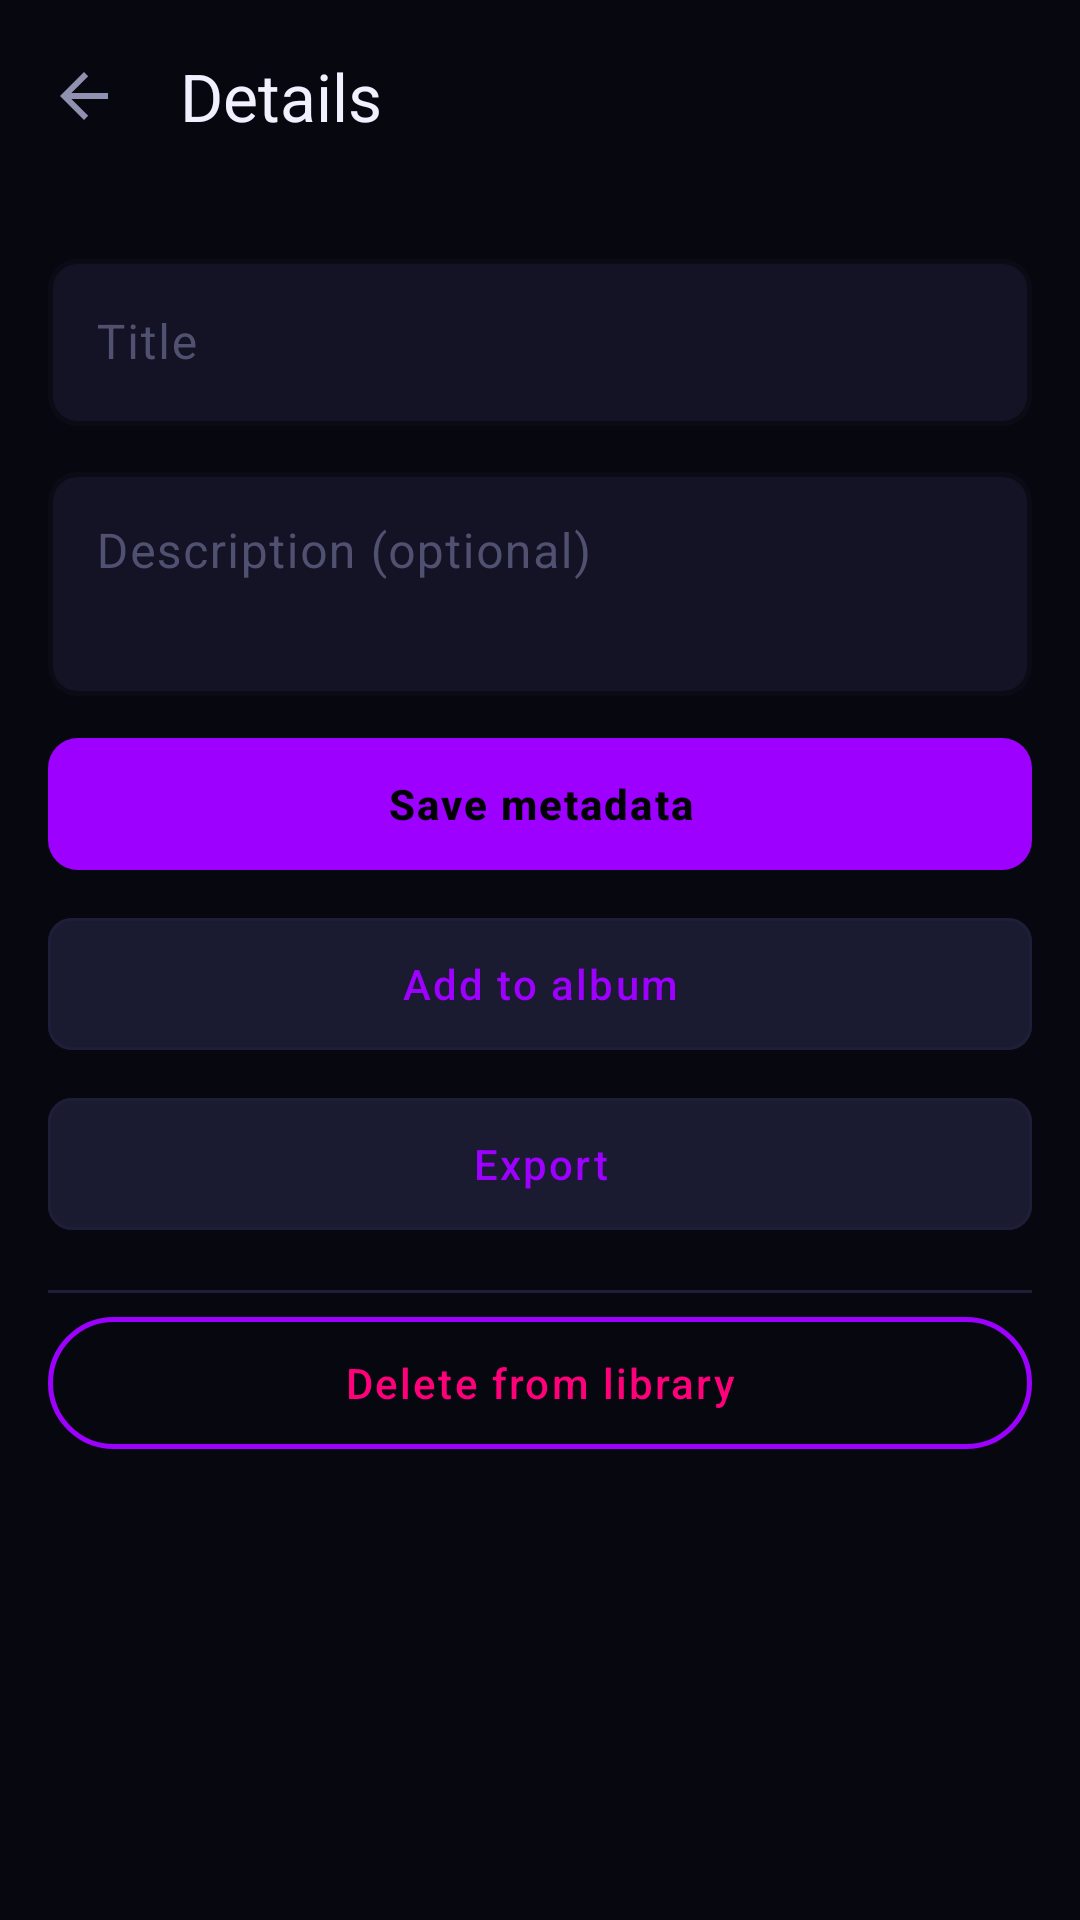

This screen was rendered from an Android layout file. Write that file and the resources it references.
<!-- AndroidManifest.xml: application theme Theme.HiraethFlame -->
<!-- res/layout/fragment_media_detail.xml -->
<?xml version="1.0" encoding="utf-8"?>
<androidx.coordinatorlayout.widget.CoordinatorLayout
    xmlns:android="http://schemas.android.com/apk/res/android"
    xmlns:app="http://schemas.android.com/apk/res-auto"
    android:layout_width="match_parent"
    android:layout_height="match_parent"
    android:background="@color/bg_deep">

    <com.google.android.material.appbar.AppBarLayout
        android:layout_width="match_parent"
        android:layout_height="wrap_content"
        android:background="@drawable/bg_toolbar"
        app:elevation="0dp">

        <com.google.android.material.appbar.MaterialToolbar
            android:id="@+id/toolbar"
            android:layout_width="match_parent"
            android:layout_height="?attr/actionBarSize"
            android:background="@android:color/transparent"
            app:navigationIcon="?attr/homeAsUpIndicator"
            app:title="Details"
            app:titleTextColor="@color/text_primary" />
    </com.google.android.material.appbar.AppBarLayout>

    <androidx.core.widget.NestedScrollView
        android:id="@+id/nested_scroll_view"
        android:layout_width="match_parent"
        android:layout_height="match_parent"
        android:fillViewport="true"
        app:layout_behavior="@string/appbar_scrolling_view_behavior">

        <LinearLayout
            android:layout_width="match_parent"
            android:layout_height="wrap_content"
            android:orientation="vertical">

            
            <FrameLayout
                android:id="@+id/media_container"
                android:layout_width="match_parent"
                android:layout_height="@dimen/media_detail_preview_height"
                android:background="@color/bg_abyss">

                <androidx.viewpager2.widget.ViewPager2
                    android:id="@+id/view_pager"
                    android:layout_width="match_parent"
                    android:layout_height="match_parent" />

                
                <ImageButton
                    android:id="@+id/btn_prev"
                    android:layout_width="48dp"
                    android:layout_height="48dp"
                    android:layout_gravity="center_vertical|start"
                    android:layout_marginStart="8dp"
                    android:background="@drawable/bg_nav_circle"
                    android:contentDescription="@string/nav_previous"
                    android:src="@drawable/ic_chevron_left"
                    android:tint="@color/neon_violet" />

                <ImageButton
                    android:id="@+id/btn_next"
                    android:layout_width="48dp"
                    android:layout_height="48dp"
                    android:layout_gravity="center_vertical|end"
                    android:layout_marginEnd="8dp"
                    android:background="@drawable/bg_nav_circle"
                    android:contentDescription="@string/nav_next"
                    android:src="@drawable/ic_chevron_right"
                    android:tint="@color/neon_violet" />

                
                <ImageButton
                    android:id="@+id/btn_fullscreen"
                    android:layout_width="48dp"
                    android:layout_height="48dp"
                    android:layout_gravity="bottom|end"
                    android:layout_margin="12dp"
                    android:background="?attr/selectableItemBackgroundBorderless"
                    android:contentDescription="@string/fullscreen"
                    android:scaleType="centerInside"
                    android:src="@drawable/ic_fullscreen"
                    android:tint="@android:color/white" />
            </FrameLayout>

            
            <View
                android:layout_width="match_parent"
                android:layout_height="1dp"
                android:background="@drawable/divider_neon" />

            
            <LinearLayout
                android:layout_width="match_parent"
                android:layout_height="wrap_content"
                android:orientation="vertical"
                android:padding="16dp">

                <com.google.android.material.textfield.TextInputLayout
                    style="@style/TextInput.Neon"
                    android:layout_width="match_parent"
                    android:layout_height="wrap_content"
                    android:hint="Title">

                    <com.google.android.material.textfield.TextInputEditText
                        android:id="@+id/title_input"
                        android:layout_width="match_parent"
                        android:layout_height="wrap_content"
                        android:maxLines="1"
                        android:textColor="@color/text_primary" />
                </com.google.android.material.textfield.TextInputLayout>

                <com.google.android.material.textfield.TextInputLayout
                    style="@style/TextInput.Neon"
                    android:layout_width="match_parent"
                    android:layout_height="wrap_content"
                    android:layout_marginTop="10dp"
                    android:hint="Description (optional)">

                    <com.google.android.material.textfield.TextInputEditText
                        android:id="@+id/desc_input"
                        android:layout_width="match_parent"
                        android:layout_height="wrap_content"
                        android:gravity="top"
                        android:inputType="textMultiLine"
                        android:minLines="2"
                        android:textColor="@color/text_primary" />
                </com.google.android.material.textfield.TextInputLayout>

                <com.google.android.material.button.MaterialButton
                    android:id="@+id/btn_edit_image"
                    style="@style/Btn.Neon.Tonal"
                    android:layout_width="match_parent"
                    android:layout_height="52dp"
                    android:layout_marginTop="16dp"
                    android:text="@string/action_edit_image"
                    android:visibility="gone" />

                <com.google.android.material.button.MaterialButton
                    android:id="@+id/btn_save_meta"
                    style="@style/Btn.Neon.Filled"
                    android:layout_width="match_parent"
                    android:layout_height="52dp"
                    android:layout_marginTop="10dp"
                    android:text="Save metadata" />

                <com.google.android.material.button.MaterialButton
                    android:id="@+id/btn_add_album"
                    style="@style/Btn.Neon.Tonal"
                    android:layout_width="match_parent"
                    android:layout_height="52dp"
                    android:layout_marginTop="8dp"
                    android:text="Add to album" />

                <com.google.android.material.button.MaterialButton
                    android:id="@+id/btn_export"
                    style="@style/Btn.Neon.Tonal"
                    android:layout_width="match_parent"
                    android:layout_height="52dp"
                    android:layout_marginTop="8dp"
                    android:text="@string/export_single" />

                
                <View
                    android:layout_width="match_parent"
                    android:layout_height="1dp"
                    android:layout_marginTop="16dp"
                    android:layout_marginBottom="4dp"
                    android:background="@color/border_subtle" />

                <com.google.android.material.button.MaterialButton
                    android:id="@+id/btn_delete"
                    style="@style/Btn.Danger"
                    android:layout_width="match_parent"
                    android:layout_height="52dp"
                    android:text="Delete from library" />

            </LinearLayout>
        </LinearLayout>
    </androidx.core.widget.NestedScrollView>

</androidx.coordinatorlayout.widget.CoordinatorLayout>
<!-- resources referenced by this layout -->
<resources>
  <color name="bg_abyss">#020206</color>
  <color name="bg_deep">#07070F</color>
  <color name="border_subtle">#1E1E38</color>
  <color name="neon_violet">#9D00FF</color>
  <color name="text_primary">#F0F0FF</color>
  <!-- drawable ic_chevron_left (drawable) -->
  <vector xmlns:android="http://schemas.android.com/apk/res/android"
      android:width="24dp"
      android:height="24dp"
      android:viewportWidth="24"
      android:viewportHeight="24">
    <path
        android:fillColor="#000000"
        android:pathData="M15.41,7.41L14,6l-6,6l6,6l1.41,-1.41L10.83,12z"/>
  </vector>
  <!-- drawable ic_chevron_right (drawable) -->
  <vector xmlns:android="http://schemas.android.com/apk/res/android"
      android:width="24dp"
      android:height="24dp"
      android:viewportWidth="24"
      android:viewportHeight="24">
    <path
        android:fillColor="#000000"
        android:pathData="M10,6L8.59,7.41L13.17,12l-4.58,4.59L10,18l6,-6z"/>
  </vector>
  <string name="action_edit_image">Edit Image</string>
  <string name="export_single">Export</string>
  <string name="fullscreen">Fullscreen</string>
  <string name="nav_next">Next</string>
  <string name="nav_previous">Previous</string>
  <style name="Btn.Danger" parent="Widget.Material3.Button.TextButton">
          <item name="android:textColor">@color/neon_magenta</item>
          <item name="rippleColor">#33FF007A</item>
      </style>
  <color name="neon_magenta">#FF007A</color>
  <color name="bg_elevated">#1A1A30</color>
  <color name="text_hint">#505070</color>
  <color name="bg_card">#131325</color>
  <color name="neon_violet_dim">#6A00CC</color>
  <color name="neon_violet_bright">#BF5FFF</color>
  <color name="neon_cyan">#00F5FF</color>
  <color name="bg_surface">#0E0E1C</color>
  <color name="text_secondary">#9090B0</color>
  <style name="Card.Neon" parent="Widget.Material3.CardView.Elevated">
          <item name="cardBackgroundColor">@color/bg_card</item>
          <item name="strokeColor">@color/border_subtle</item>
          <item name="strokeWidth">1dp</item>
          <item name="cardCornerRadius">14dp</item>
          <item name="cardElevation">0dp</item>
      </style>
  <style name="BottomNav.Neon" parent="Widget.Material3.BottomNavigationView">
          <item name="materialThemeOverlay">@style/ThemeOverlay.BottomNav.Neon</item>
          <item name="elevation">0dp</item>
      </style>
  <style name="Toolbar.Neon" parent="Widget.Material3.Toolbar">
          <item name="titleTextColor">@color/text_primary</item>
          <item name="subtitleTextColor">@color/text_secondary</item>
          <item name="android:background">@color/bg_abyss</item>
          <item name="android:elevation">0dp</item>
      </style>
  <style name="FAB.Neon" parent="Widget.Material3.FloatingActionButton.Primary">
          <item name="backgroundTint">@android:color/transparent</item>
          <item name="tint">@color/neon_violet</item>
          <item name="android:elevation">0dp</item>
      </style>
  <style name="Seekbar.Neon" parent="Widget.AppCompat.SeekBar">
          <item name="android:progressTint">@color/neon_violet</item>
          <item name="android:thumbTint">@color/neon_violet</item>
      </style>
  <style name="ThemeOverlay.BottomNav.Neon" parent="">
          <item name="colorSurface">@color/bg_abyss</item>
          <item name="colorOnSurface">@color/text_hint</item>
          <item name="colorPrimary">@color/neon_violet</item>
      </style>
  <style name="Btn.Dialog.Positive" parent="Btn.Neon.Filled">
          <item name="android:layout_marginStart">16dp</item>
          <item name="android:minWidth">100dp</item>
      </style>
  <style name="Btn.Dialog.Negative" parent="Btn.Danger">
          <item name="android:minWidth">100dp</item>
      </style>
  <style name="AlertDialog.TitleText" parent="MaterialAlertDialog.Material3.Title.Text">
          <item name="android:textColor">@color/text_primary</item>
          <item name="android:textSize">18sp</item>
      </style>
</resources>
